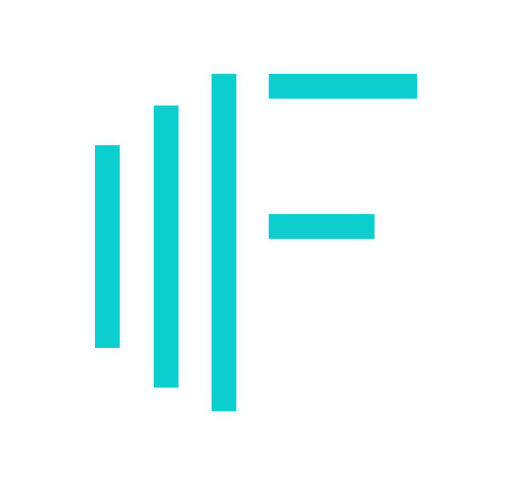
t = 0.00 s
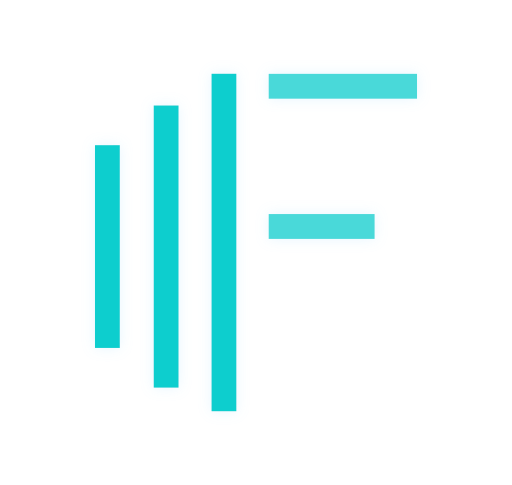
t = 0.50 s
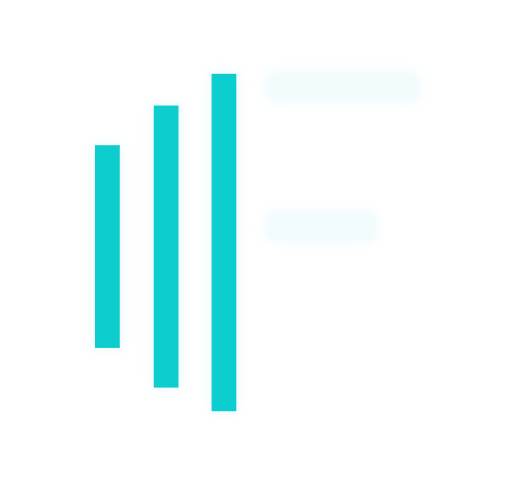
t = 1.25 s
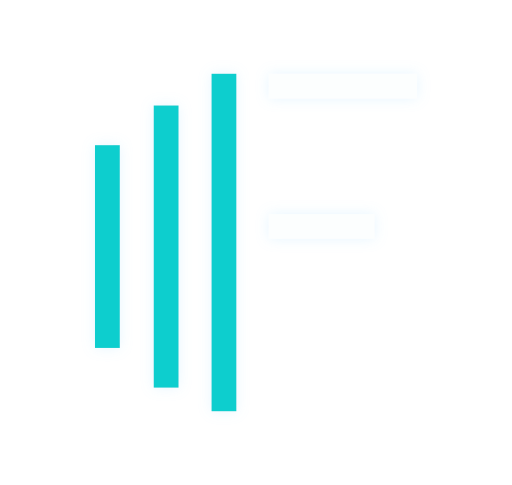
t = 1.63 s
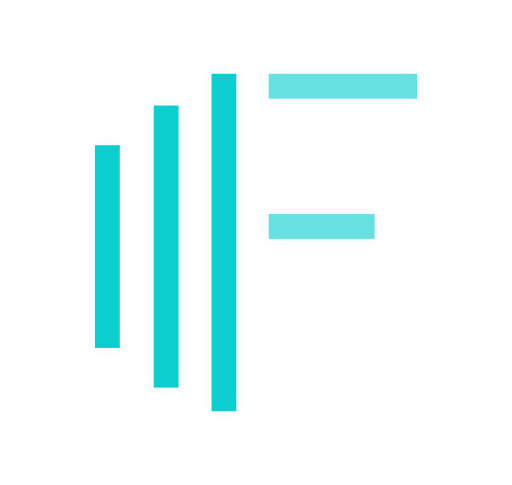
t = 2.38 s
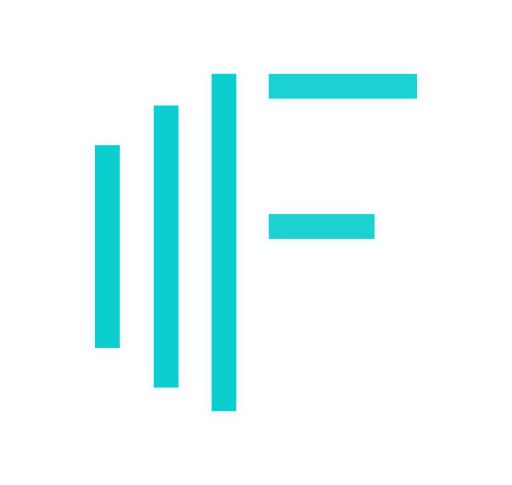
t = 2.75 s

The animated SVG that drew these frames (rendered in a browser with its animation timeline set to each time). Animation: 1 CSS @keyframes rule; one cycle of 3.50 s, repeats indefinitely.

<?xml version="1.0" encoding="UTF-8"?>
<svg id="Layer_1" xmlns="http://www.w3.org/2000/svg" version="1.1" viewBox="0 0 1080 1022">
  <defs>
    <style>
      .vertical {
        fill: #11cece;
      }
      .horizontal {
        fill: #11cece;
        animation: breathe 3s ease-in-out infinite;
      }
      .horizontal:nth-of-type(2) {
        animation-delay: 0.5s;
      }
      @keyframes breathe {
        0%, 100% {
          fill: #11cece;
        }
        50% {
          fill: #ffffff;
        }
      }
    </style>
    <filter id="outer-glow" x="-20%" y="-20%" width="140%" height="140%">
      <feGaussianBlur result="blur" stdDeviation="13"/>
      <feFlood flood-color="#97d7ff" flood-opacity=".24"/>
      <feComposite in2="blur" operator="in"/>
      <feComposite in="SourceGraphic"/>
    </filter>
  </defs>
  <g filter="url(#outer-glow)">
    <!-- Vertical lines - static teal -->
    <rect class="vertical" x="200.34" y="305.69" width="52.36" height="427.75"/>
    <rect class="vertical" x="324.26" y="222" width="52.36" height="595.13"/>
    <rect class="vertical" x="446.22" y="155.06" width="52.36" height="711.88"/>
    <!-- Horizontal lines - breathing animation -->
    <rect class="horizontal" x="566.81" y="155.26" width="312.85" height="52.36"/>
    <rect class="horizontal" x="566.81" y="451.02" width="223.33" height="52.36"/>
  </g>
</svg>
